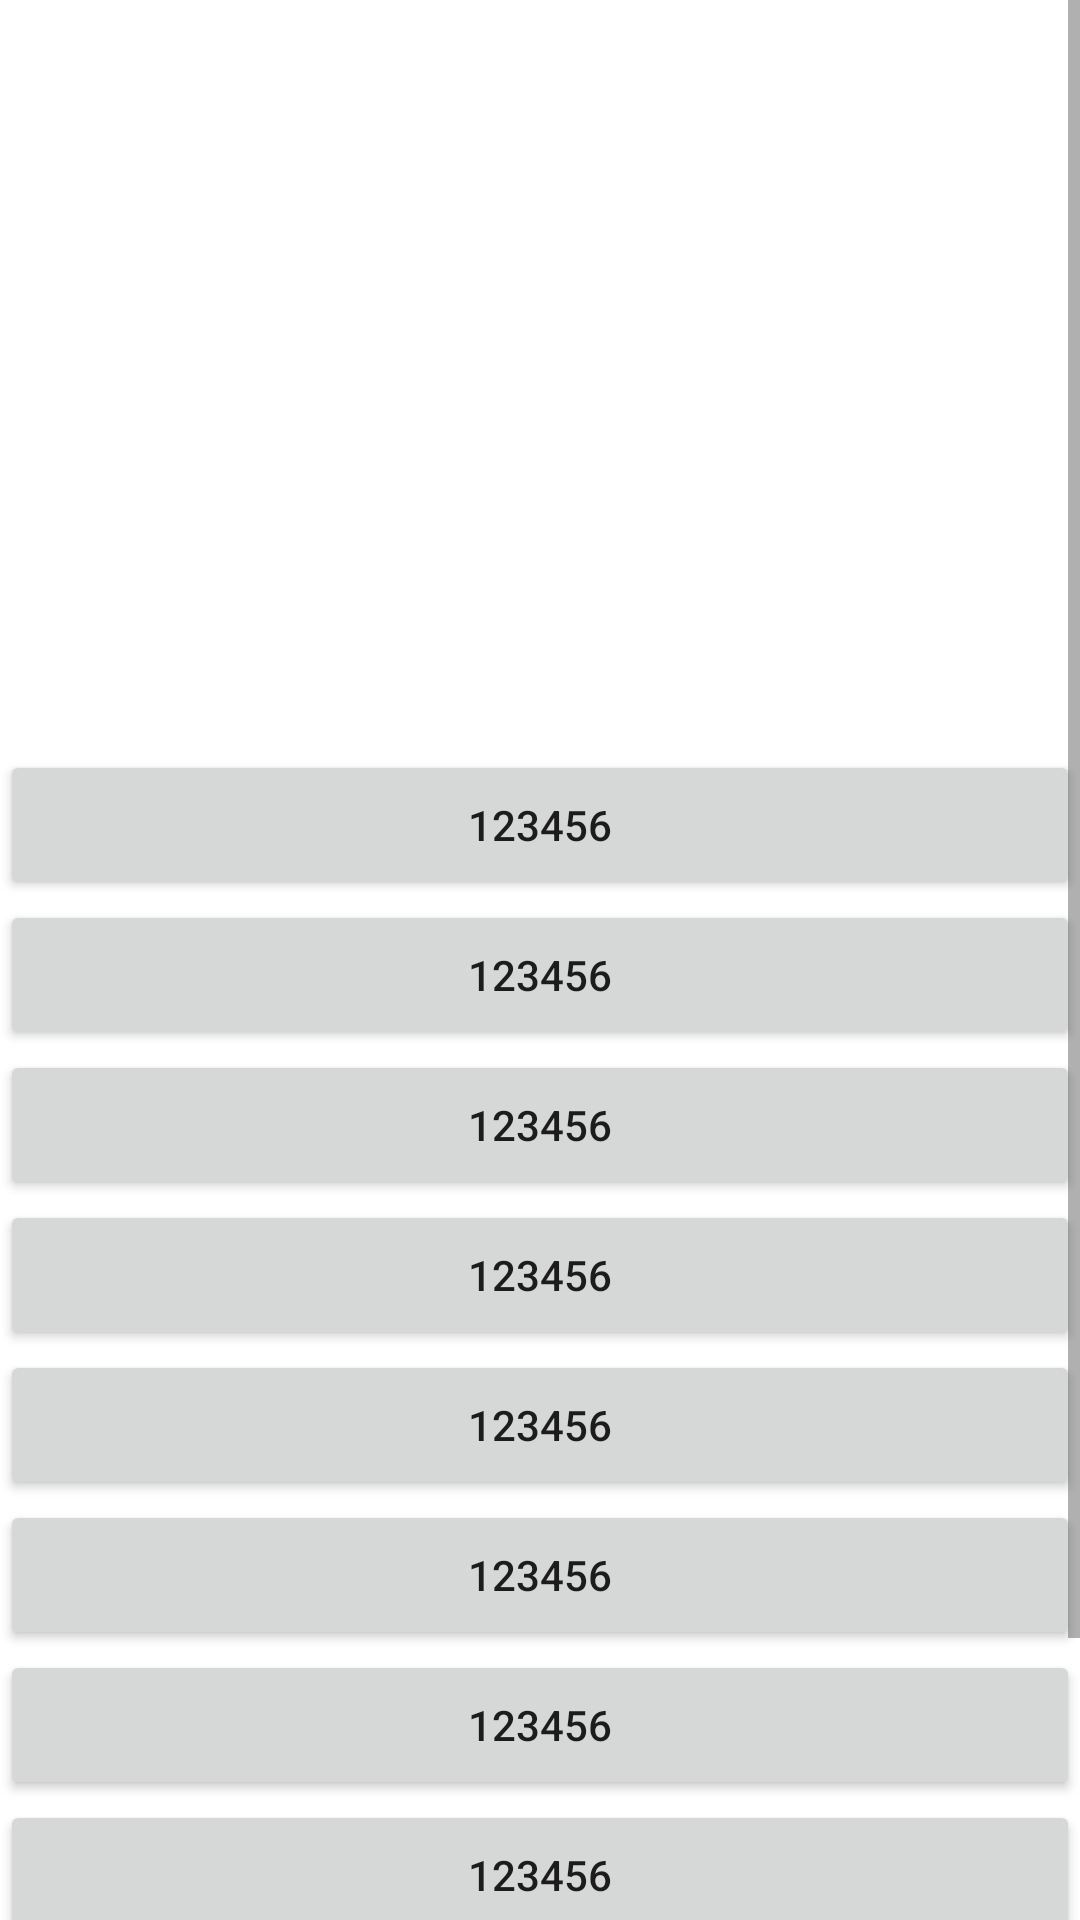

Layout XML and referenced resources for this Android screen:
<!-- AndroidManifest.xml: application theme NoTitleBarTransTheme -->
<!-- res/layout/activity_slide_conflict.xml -->
<?xml version="1.0" encoding="utf-8"?>
<RelativeLayout xmlns:android="http://schemas.android.com/apk/res/android"
    xmlns:app="http://schemas.android.com/apk/res-auto"
    xmlns:tools="http://schemas.android.com/tools"
    android:layout_width="match_parent"
    android:layout_height="match_parent"
    tools:context="lzh.myview.activity.SlideConflictActivity">

    <ScrollView
        android:layout_width="match_parent"
        android:layout_height="match_parent">
<LinearLayout
    android:orientation="vertical"
    android:layout_width="match_parent"
    android:layout_height="match_parent">
    <android.support.v4.view.ViewPager
        android:id="@+id/vp"
        android:layout_width="match_parent"
        android:layout_height="@dimen/size_500px"></android.support.v4.view.ViewPager>
    <Button
        android:text="123456"
        android:layout_width="match_parent"
        android:layout_height="@dimen/size_100px" />
    <Button
        android:text="123456"
        android:layout_width="match_parent"
        android:layout_height="@dimen/size_100px" />
    <Button
        android:text="123456"
        android:layout_width="match_parent"
        android:layout_height="@dimen/size_100px" />
    <Button
        android:text="123456"
        android:layout_width="match_parent"
        android:layout_height="@dimen/size_100px" />
    <Button
        android:text="123456"
        android:layout_width="match_parent"
        android:layout_height="@dimen/size_100px" />
    <Button
        android:text="123456"
        android:layout_width="match_parent"
        android:layout_height="@dimen/size_100px" />
    <Button
        android:text="123456"
        android:layout_width="match_parent"
        android:layout_height="@dimen/size_100px" />
    <Button
    android:text="123456"
    android:layout_width="match_parent"
    android:layout_height="@dimen/size_100px" />
    <Button
    android:text="123456"
    android:layout_width="match_parent"
    android:layout_height="@dimen/size_100px" /> \
    <Button
    android:text="123456"
    android:layout_width="match_parent"
    android:layout_height="@dimen/size_100px" />


</LinearLayout>
    </ScrollView>
</RelativeLayout>
<!-- resources referenced by this layout -->
<resources>
  <dimen name="size_100px">66.67px</dimen>
  <dimen name="size_500px">333.33px</dimen>
  <style name="NoTitleBarTransTheme" parent="Theme.AppCompat.Light.NoActionBar">
          <item name="android:windowLightStatusBar">false</item>
          <item name="android:windowIsTranslucent">true</item>
          <item name="android:windowTranslucentStatus">true</item>
          <item name="android:colorBackground">@color/white</item>
          <item name="android:colorAccent">@color/red_e60012</item>
          <item name="android:colorPrimary">@color/red_e60012</item>
      </style>
  <color name="white">#ffffff</color>
  <color name="red_e60012">#e60012</color>
</resources>
